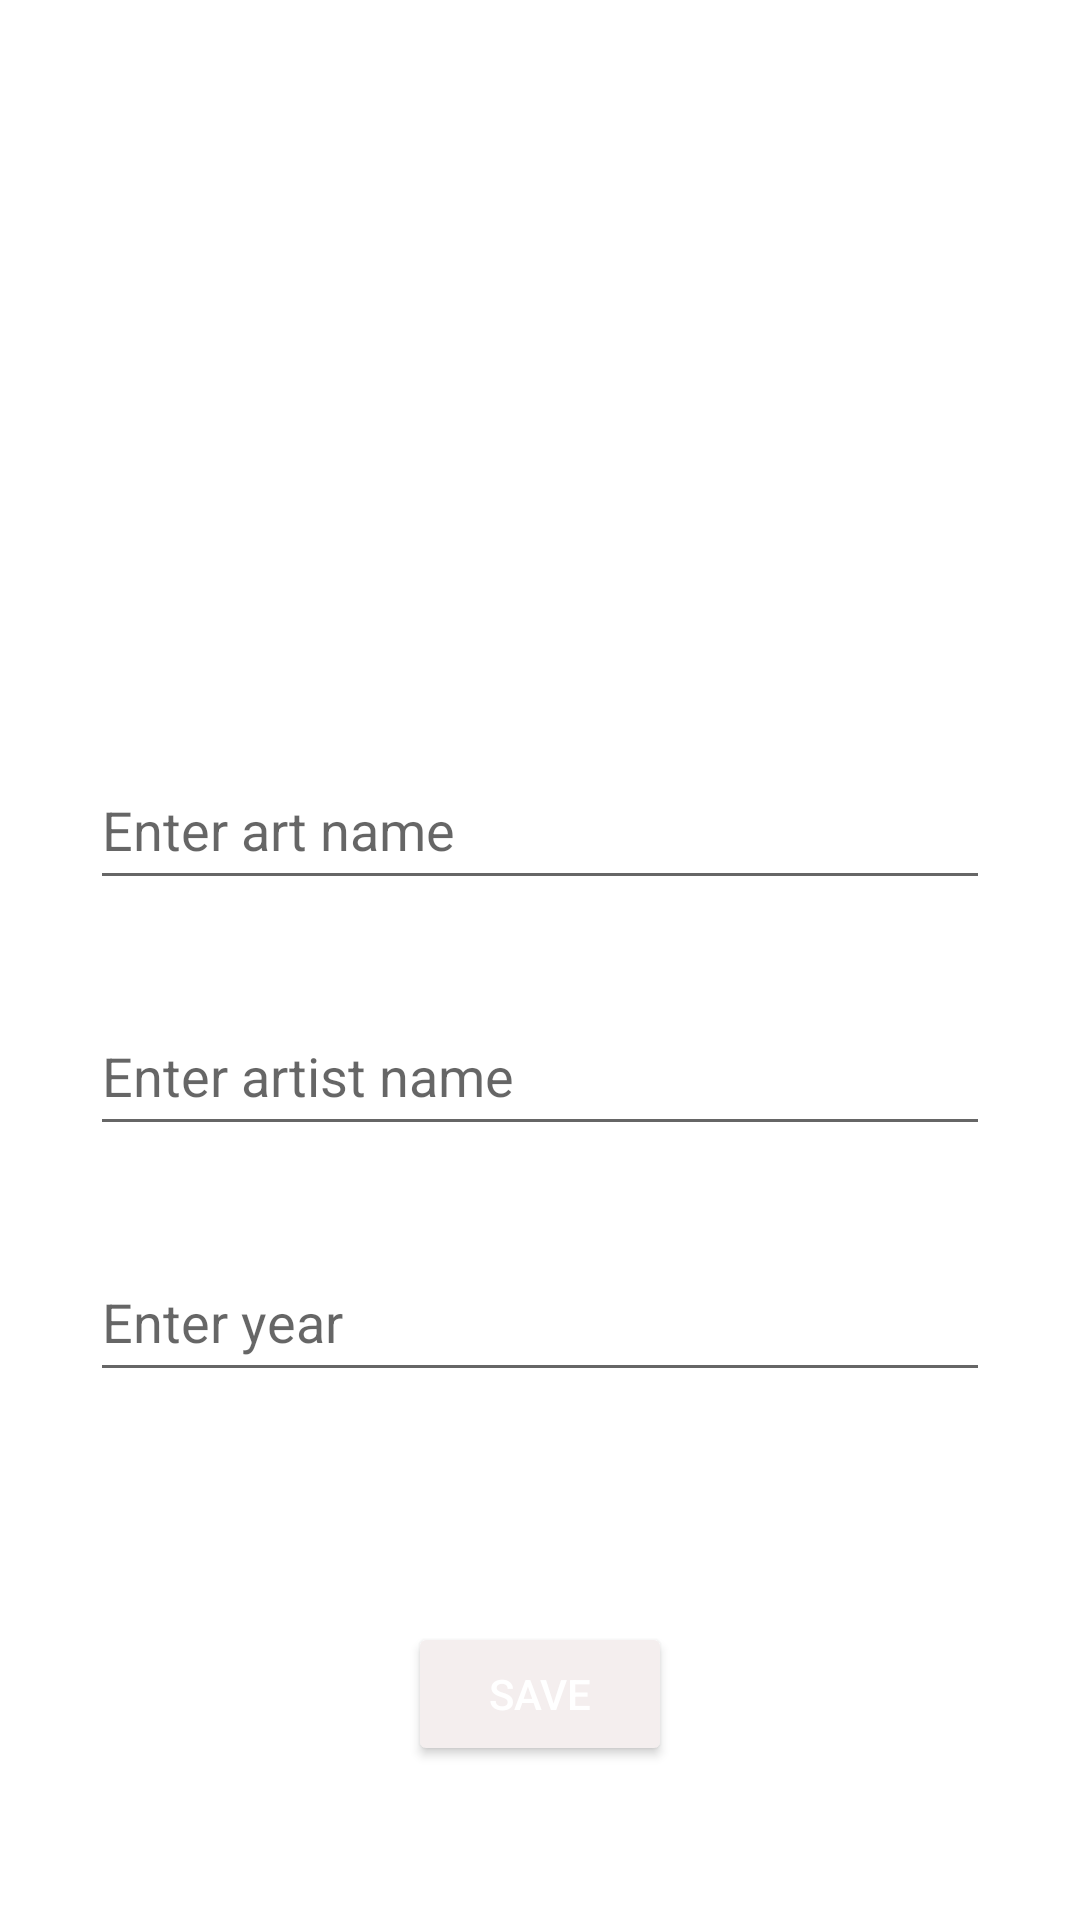

This screen was rendered from an Android layout file. Write that file and the resources it references.
<!-- AndroidManifest.xml: application theme Theme.ArtbookJava -->
<!-- res/layout/activity_art.xml -->
<?xml version="1.0" encoding="utf-8"?>
<androidx.constraintlayout.widget.ConstraintLayout xmlns:android="http://schemas.android.com/apk/res/android"
    xmlns:app="http://schemas.android.com/apk/res-auto"
    xmlns:tools="http://schemas.android.com/tools"
    android:layout_width="match_parent"
    android:layout_height="match_parent"
    tools:context=".ArtActivity">

    <ImageView
        android:id="@+id/imageView"
        android:layout_width="170dp"
        android:layout_height="169dp"
        android:layout_marginTop="32dp"
        android:layout_marginBottom="50dp"
        android:onClick="selectImage"
        app:layout_constraintBottom_toTopOf="@+id/nameText"
        app:layout_constraintEnd_toEndOf="parent"
        app:layout_constraintStart_toStartOf="parent"
        app:layout_constraintTop_toTopOf="parent"
        app:srcCompat="@drawable/ic_add_foreground"
        tools:ignore="SpeakableTextPresentCheck" />

    <EditText
        android:id="@+id/nameText"
        android:layout_width="300dp"
        android:layout_height="50dp"
        android:layout_marginTop="250dp"
        android:ems="10"
        android:hint="Enter art name"
        android:inputType="textPersonName"
        app:layout_constraintEnd_toEndOf="parent"
        app:layout_constraintStart_toStartOf="parent"
        app:layout_constraintTop_toTopOf="parent" />

    <EditText
        android:id="@+id/artistName"
        android:layout_width="300dp"
        android:layout_height="50dp"
        android:layout_marginTop="32dp"
        android:ems="10"
        android:hint="Enter artist name"
        android:inputType="textPersonName"
        app:layout_constraintEnd_toEndOf="parent"
        app:layout_constraintStart_toStartOf="parent"
        app:layout_constraintTop_toBottomOf="@+id/nameText" />

    <EditText
        android:id="@+id/yearText"
        android:layout_width="300dp"
        android:layout_height="50dp"
        android:layout_marginTop="32dp"
        android:ems="10"
        android:hint="Enter year"
        android:inputType="numberDecimal"
        app:layout_constraintEnd_toEndOf="parent"
        app:layout_constraintStart_toStartOf="parent"
        app:layout_constraintTop_toBottomOf="@+id/artistName" />

    <Button
        android:id="@+id/button"
        style="@style/Widget.AppCompat.Button.Colored"
        android:layout_width="wrap_content"
        android:layout_height="wrap_content"
        android:layout_marginTop="25dp"
        android:backgroundTint="#F4EEEE"
        android:onClick="save"
        android:text="Save"
        app:layout_constraintBottom_toBottomOf="parent"
        app:layout_constraintEnd_toEndOf="parent"
        app:layout_constraintStart_toStartOf="parent"
        app:layout_constraintTop_toBottomOf="@+id/yearText"
        app:rippleColor="#B57171" />

</androidx.constraintlayout.widget.ConstraintLayout>
<!-- resources referenced by this layout -->
<resources>
  <style name="Theme.ArtbookJava" parent="Theme.MaterialComponents.DayNight.DarkActionBar">
          
          <item name="colorPrimary">@color/purple_500</item>
          <item name="colorPrimaryVariant">@color/purple_700</item>
          <item name="colorOnPrimary">@color/white</item>
          
          <item name="colorSecondary">@color/teal_200</item>
          <item name="colorSecondaryVariant">@color/teal_700</item>
          <item name="colorOnSecondary">@color/black</item>
          
          <item name="android:statusBarColor" tools:targetApi="l">?attr/colorPrimaryVariant</item>
          
      </style>
  <!-- not gathered from this repository: default colours our renderer supplied (Android Studio template values) -->
  <color name="purple_500">#FF6200EE</color>
  <color name="purple_700">#FF3700B3</color>
  <color name="teal_200">#FF03DAC5</color>
  <color name="teal_700">#FF018786</color>
  <color name="black">#FF000000</color>
  <color name="white">#FFFFFFFF</color>
</resources>
